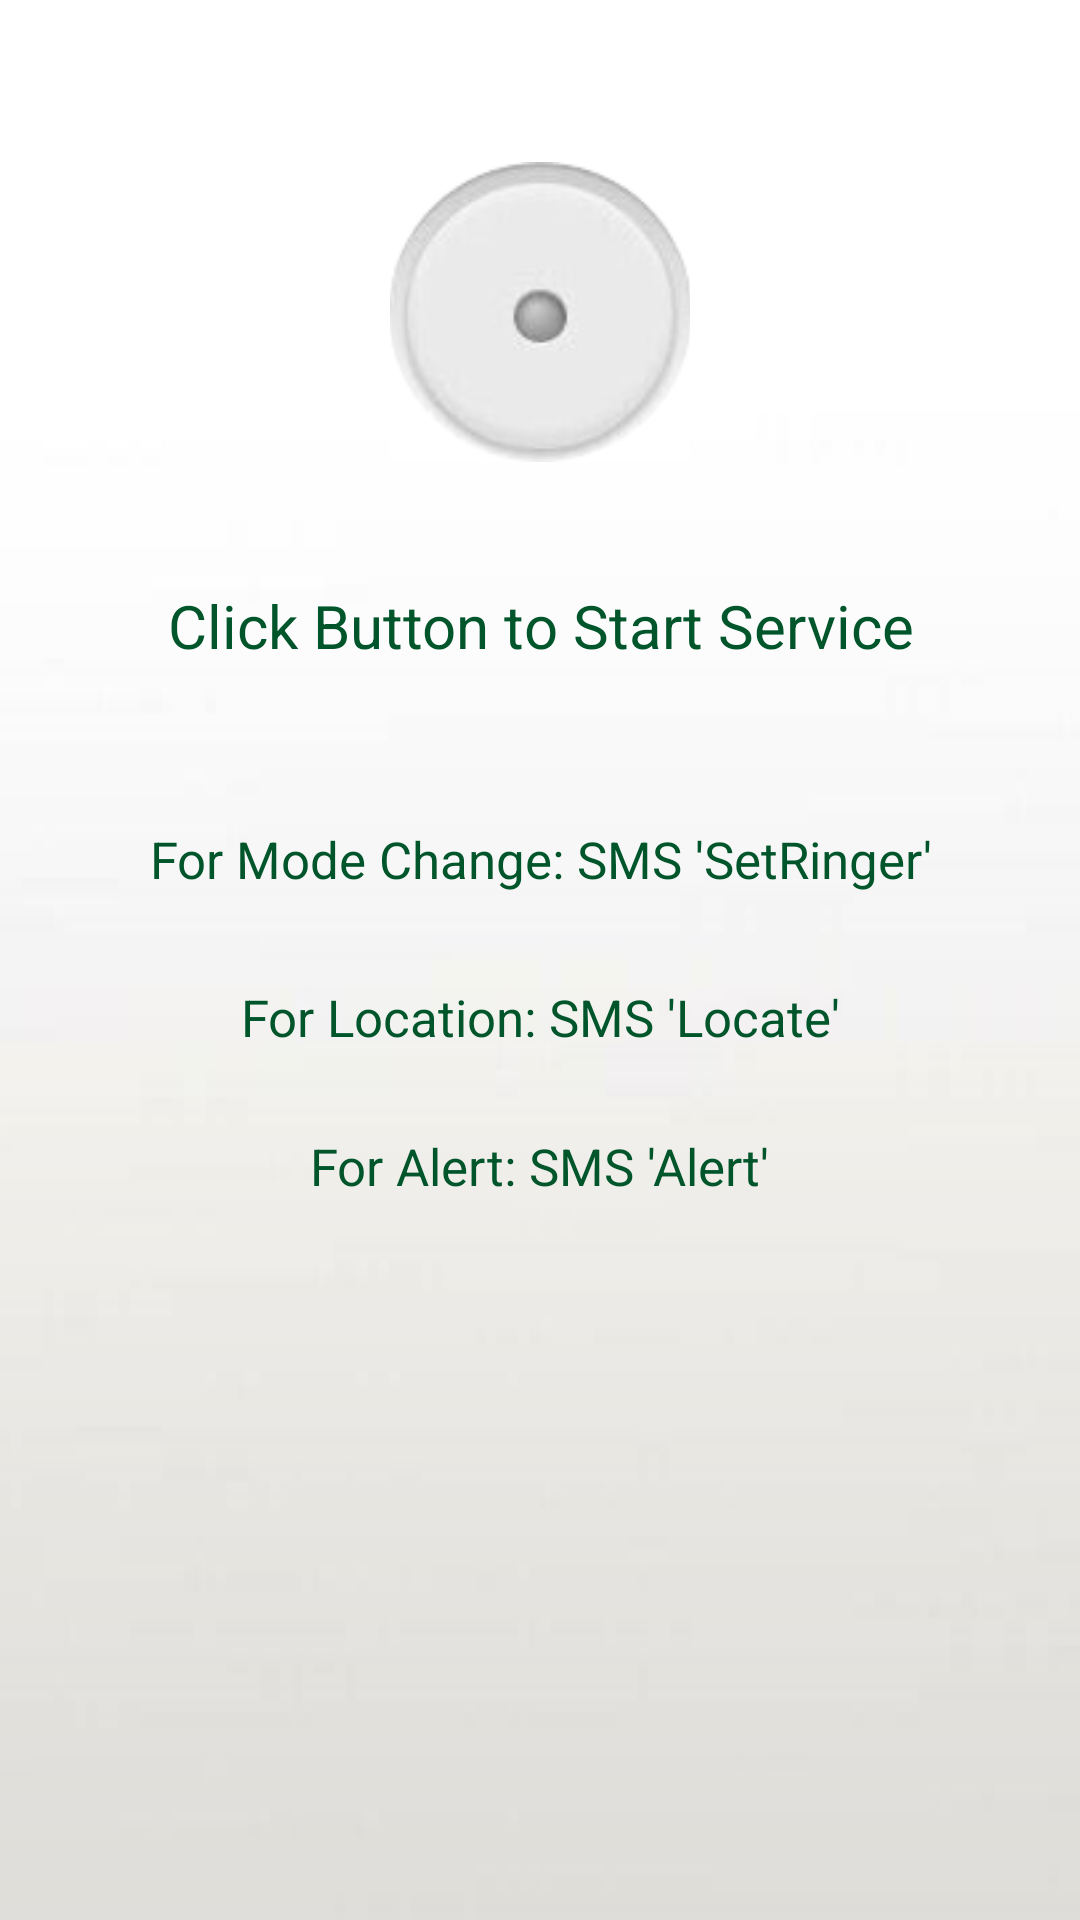

Layout XML and referenced resources for this Android screen:
<!-- AndroidManifest.xml: application theme AppTheme -->
<!-- res/layout/letstrack.xml -->
<?xml version="1.0" encoding="utf-8"?>
<RelativeLayout xmlns:android="http://schemas.android.com/apk/res/android"
    android:layout_width="match_parent"
    android:layout_height="match_parent"
    android:background="@drawable/bkinfo1"
    android:orientation="vertical">

    <ImageView
        android:id="@+id/imageView1"
        android:layout_width="100dp"
        android:layout_height="100dp"
        android:layout_alignParentTop="true"
        android:layout_centerHorizontal="true"
        android:layout_marginTop="54dp"
        android:background="@android:color/transparent"
        android:scaleType="centerCrop"
        android:src="@drawable/off" />

    <TextView
        android:id="@+id/textView1"
        android:layout_width="wrap_content"
        android:layout_height="wrap_content"
        android:layout_below="@+id/textViewtrack"
        android:layout_centerHorizontal="true"
        android:layout_marginTop="53dp"
        android:gravity="center"
        android:text="For Mode Change: SMS &apos;SetRinger&apos;"
        android:textColor="#00552B"
        android:textSize="17sp" />

    <TextView
        android:id="@+id/textView2"
        android:layout_width="wrap_content"
        android:layout_height="wrap_content"
        android:layout_below="@+id/textView1"
        android:layout_centerHorizontal="true"
        android:layout_marginTop="30dp"
        android:gravity="center"
        android:text="For Location: SMS &apos;Locate&apos;"
        android:textColor="#00552B"
        android:textSize="17sp" />

    <TextView
        android:id="@+id/textViewhome"
        android:layout_width="wrap_content"
        android:layout_height="wrap_content"
        android:layout_below="@+id/textView2"
        android:layout_centerHorizontal="true"
        android:layout_marginTop="27dp"
        android:gravity="center"
        android:text="For Alert: SMS &apos;Alert&apos;"
        android:textColor="#00552B"
        android:textSize="17sp" />

    <TextView
        android:id="@+id/textViewtrack"
        android:layout_width="wrap_content"
        android:layout_height="wrap_content"
        android:layout_below="@+id/imageView1"
        android:layout_centerHorizontal="true"
        android:layout_marginTop="41dp"
        android:gravity="center"
        android:text="Click Button to Start Service"
        android:textColor="#00552B"
        android:textSize="20sp" />

</RelativeLayout>
<!-- resources referenced by this layout -->
<resources>
  <!-- drawable bkinfo1: jpg bitmap (drawable-hdpi, 12415 bytes) -->
  <!-- drawable off: jpg bitmap (drawable-mdpi, 5068 bytes) -->
  <style name="AppTheme" parent="@style/Theme.AppCompat.Light.DarkActionBar">
          <item name="colorPrimary">@color/sa_green</item>
      </style>
  <color name="sa_green">#00552b</color>
</resources>
